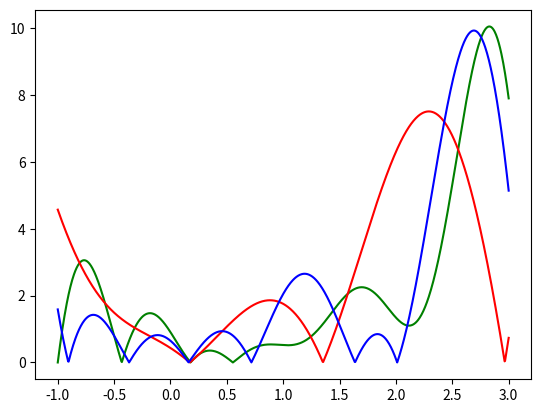

Write the Python code that produced this figure.
import scipy.linalg
import numpy as np
import matplotlib.pyplot as plt
from numpy import array as arr
import cmath
import math

def dft(x):
    N = len(x)
    S = [0 for _ in range(N)]

    for i in range(N):
        for j in range(N):
            tmp = [((0-1j)*(2*np.pi*i*j)) / N]
            S[i] += x[j] * (1/math.sqrt(N))*np.exp(tmp)
    return S

def dft_inv(x):
    S = np.conjugate(arr(dft(x)).T)
    return S[0].transpose()
x1 = np.matrix([-1,0,0,0]).transpose()
x = dft_inv(x1)
for i in x:
    print(i)

c,d,n = -1,3,8
x_j = []
t_j = []
for i in np.linspace(c,d,n):
    x_j.append(math.exp(i))
    t_j.append(i)
y_j = dft(x_j)
def interpolate(t,m):
    P_t = y_j[0].real / math.sqrt(n)
    P_temp = 0
    v = 1
    for k in range(1,m):
        v += 2
        P_temp += (y_j[k].real*math.cos((2*math.pi*k*(t-c))/(d-c))-(y_j[k].imag*math.sin((2*math.pi*k*(t-c))/(d-c))))
    if m != 4:
        v += 1
        P_temp += (y_j[m].real*math.cos((2*math.pi*(m)*(t-c))/(d-c)))
    if m==4:
        v += 1
        P_t += (P_temp*(2/math.sqrt(n)) + (y_j[m].real/math.sqrt(n))*math.cos((n*math.pi*(t-c)/(d-c))))
    else:
        P_t += (P_temp*(2/math.sqrt(n)))
    #print(v)
    return P_t
y1 = []
y2 = []
y3 = []
f1 = []
f2 = []
f3 = []
for i in np.linspace(c,d-((d-c)/n),1000):
    y1.append(interpolate(i,4))
    f1.append(abs(math.exp(i) - interpolate(i,4)))
    y2.append(interpolate(i,2))
    f2.append(abs(math.exp(i) - interpolate(i,2)))
    y3.append(interpolate(i,3))
    f3.append(abs(math.exp(i) - interpolate(i,3)))
plt.plot(np.linspace(c,d,1000),f1, color='g')
#plt.plot(np.linspace(c,d,1000),y1)
plt.plot(np.linspace(c,d,1000),f2, color='r')
plt.plot(np.linspace(c,d,1000),f3, color='b')
#plt.scatter(t_j,x_j)
plt.show()
